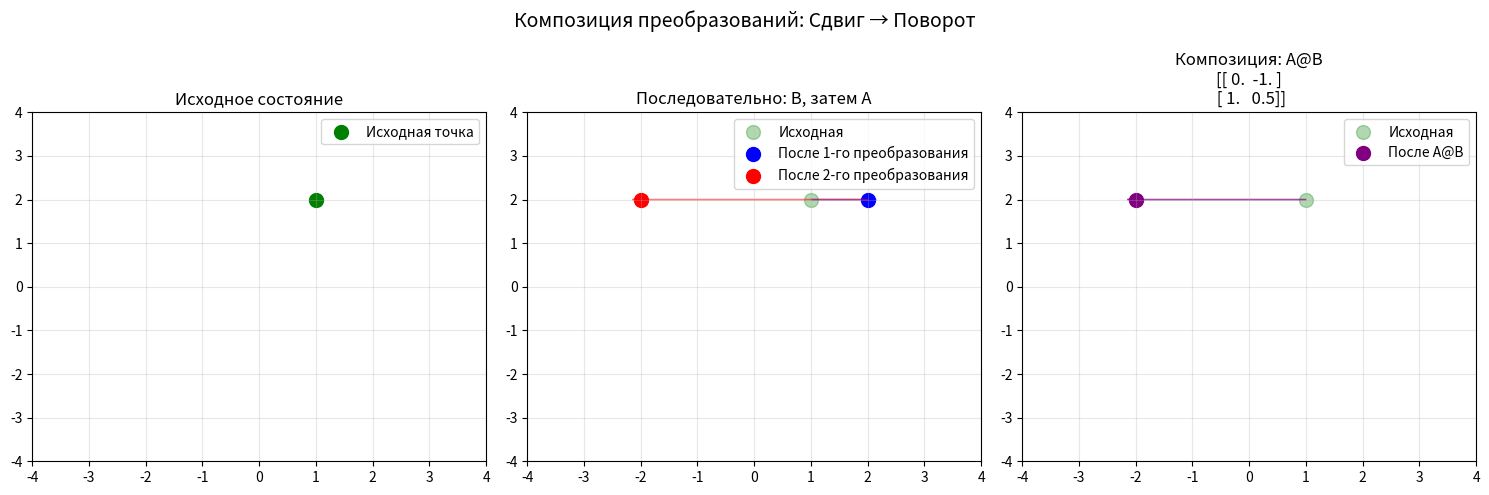
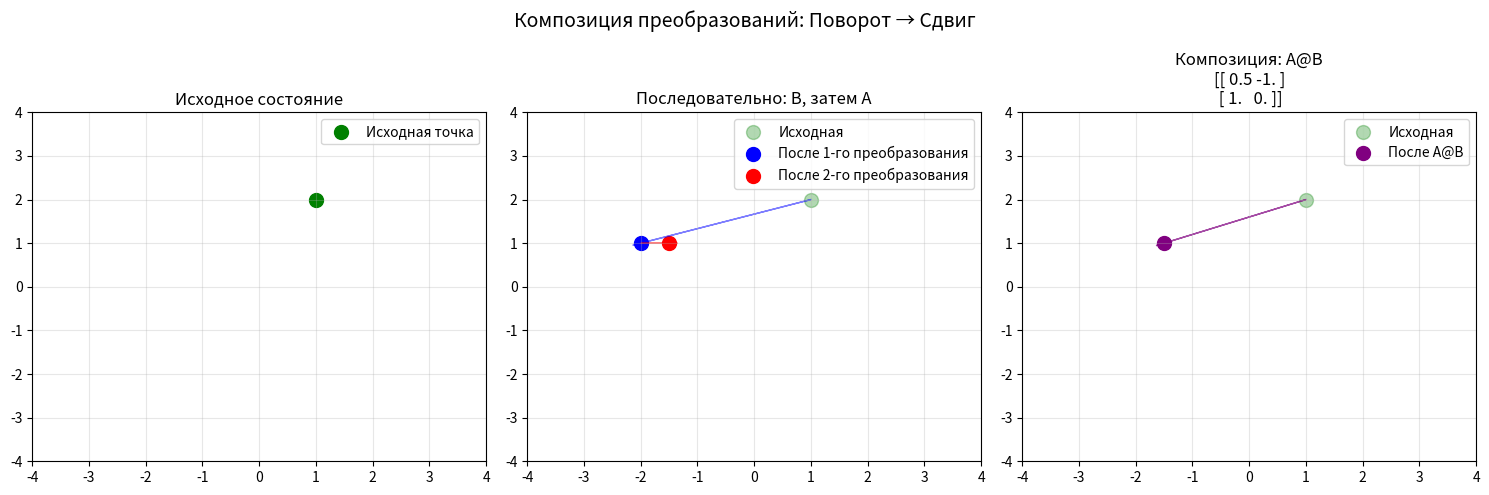
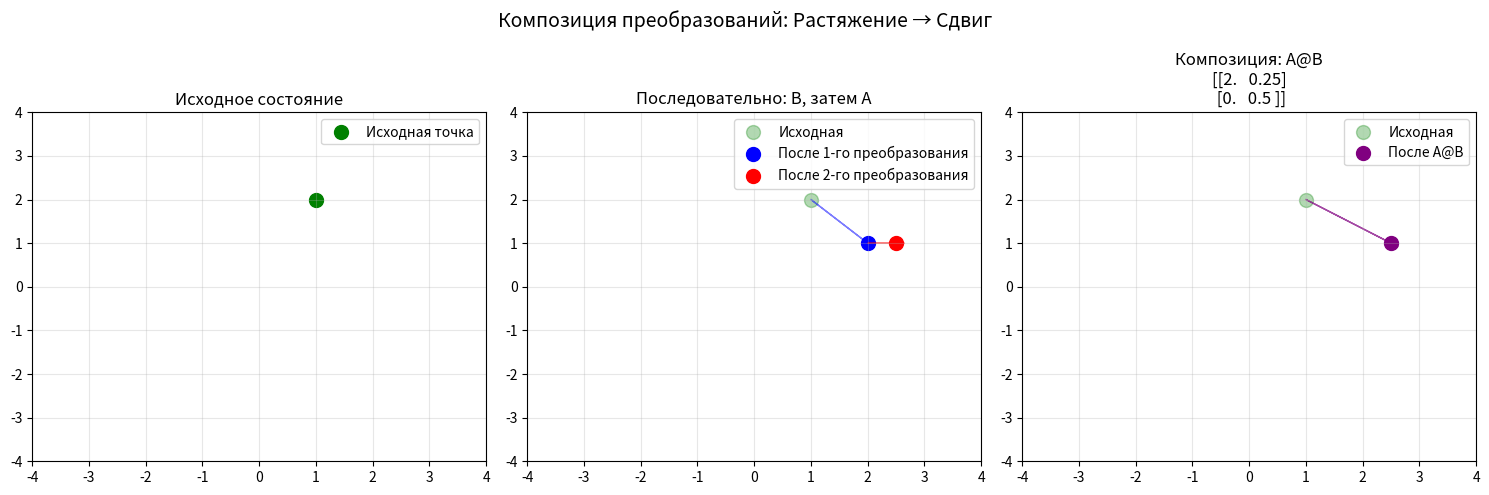

These charts were generated, in order, by the following Python code:
import matplotlib.pyplot as plt
import numpy as np

def demonstrate_composition(matrix1: np.ndarray, matrix2: np.ndarray, title: str="") -> None:
    fig1,  (ax1, ax2, ax3) = plt.subplots(1,3,figsize=(15,5))
    point = np.array([1,2])

    # 1. ИСХОДНОЕ СОСТОЯНИЕ
    ax1.scatter(point[0], point[1], color = 'green', s=100,label = 'Исходная точка')
    ax1.set_title('Исходное состояние')
    ax1.set_xlim(-4,4)
    ax1.set_ylim(-4,4)
    ax1.grid(True, alpha=0.3)
    ax1.legend()

    # 2. ПОСЛЕДОВАТЕЛЬНОЕ ПРИМЕНЕНИЕ: сначала matrix2, потом matrix1
    point_after_first = matrix2 @ point
    point_after_second = matrix1 @ point_after_first

    ax2.scatter(point[0], point[1], color='green', s=100, alpha=0.3, label='Исходная')
    ax2.scatter(point_after_first[0], point_after_first[1], color='blue', s=100, label='После 1-го преобразования')
    ax2.scatter(point_after_second[0], point_after_second[1], color='red', s=100, label='После 2-го преобразования')

    ax2.arrow(point[0], point[1], 
              point_after_first[0]-point[0], point_after_first[1]-point[1],
              head_width=0.1, color='blue', alpha=0.5)
    ax2.arrow(point_after_first[0], point_after_first[1],
              point_after_second[0]-point_after_first[0], point_after_second[1]-point_after_first[1],
              head_width=0.1, color='red', alpha=0.5)
    
    ax2.set_title('Последовательно: B, затем A')
    ax2.set_xlim(-4, 4)
    ax2.set_ylim(-4, 4)
    ax2.grid(True, alpha=0.3)
    ax2.legend()


    # 3. КОМПОЗИЦИЯ: одно преобразование матрицей A@B
    composite_matrix = matrix1 @ matrix2
    point_after_composite = composite_matrix @ point
    
    ax3.scatter(point[0], point[1], color = 'green', s=100, alpha=0.3, label='Исходная')
    ax3.scatter(point_after_composite[0], point_after_composite[1], color='purple', s=100, label='После A@B')

    ax3.arrow(point[0], point[1], point_after_composite[0]-point[0], point_after_composite[1]-point[1], head_width=0.1, color='purple', alpha=0.7)

    ax3.set_title(f'Композиция: A@B\n{composite_matrix}')
    ax3.set_xlim(-4, 4)
    ax3.set_ylim(-4, 4)
    ax3.grid(True, alpha=0.3)
    ax3.legend()
    
    plt.suptitle(f'Композиция преобразований: {title}', fontsize=14)
    plt.tight_layout()
    plt.show()

    # Проверка, что результаты совпадают
    print(f"Последовательно: {point_after_second}")
    print(f"Композиция:      {point_after_composite}")
    print(f"Результаты совпадают: {np.allclose(point_after_second, point_after_composite)}")
    print("-" * 50)

# Матрицы для экспериментов
A_ROTATE = np.array([[0, -1], [1, 0]])     # Поворот на 90°
A_SHEAR = np.array([[1, 0.5], [0, 1]])     # Сдвиг
A_SCALE = np.array([[2, 0], [0, 0.5]])     # Растяжение/сжатие

if __name__ == "__main__":
    # Экспериментируем с разными комбинациями!
    
    print("ЭКСПЕРИМЕНТ 1: Сдвиг → Поворот")
    demonstrate_composition(A_ROTATE, A_SHEAR, "Сдвиг → Поворот")
    
    print("ЭКСПЕРИМЕНТ 2: Поворот → Сдвиг (обратный порядок!)")
    demonstrate_composition(A_SHEAR, A_ROTATE, "Поворот → Сдвиг")
    
    print("ЭКСПЕРИМЕНТ 3: Растяжение → Сдвиг")
    demonstrate_composition(A_SHEAR, A_SCALE, "Растяжение → Сдвиг")